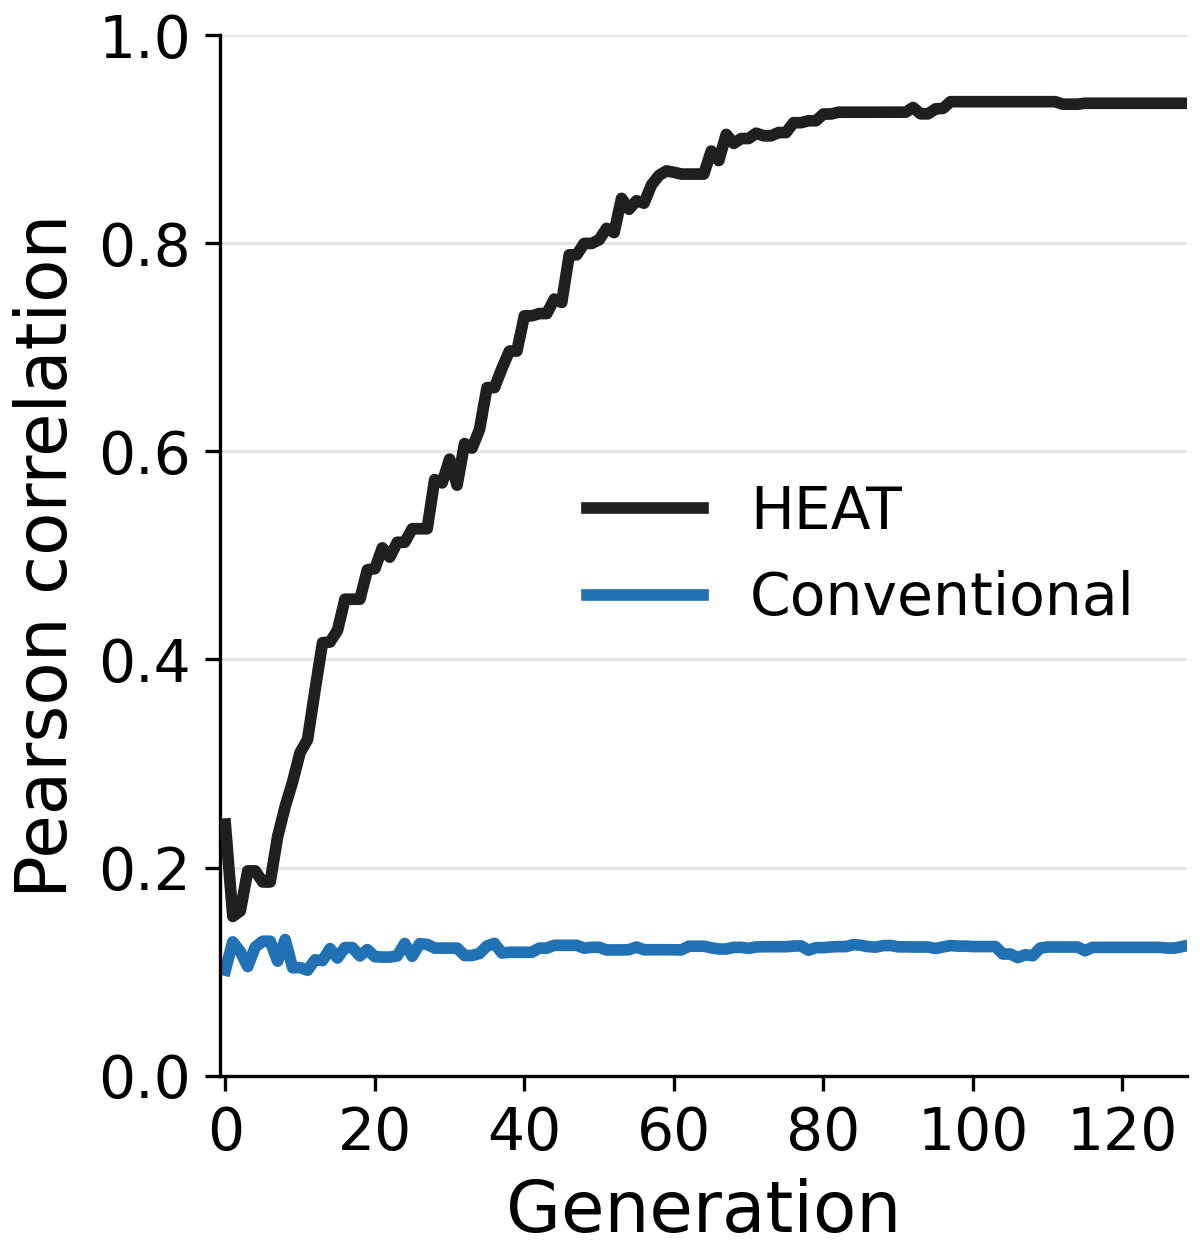

Data behind this chart, as committed beside it:
method, generation, best_total_loss, pearson_correlation, weighted_image_penalty, source_xsf
HEAT, 0, 0.1087, 0.2417, 0.09183, xsfs/wse2/xsfs_wse2_EAT/generation_0000_…
HEAT, 1, 0.0565, 0.153, 0.101, xsfs/wse2/xsfs_wse2_EAT/generation_0001_…
HEAT, 2, 0.0364, 0.1583, 0.102, xsfs/wse2/xsfs_wse2_EAT/generation_0002_…
HEAT, 3, 0.0304, 0.1968, 0.1005, xsfs/wse2/xsfs_wse2_EAT/generation_0003_…
HEAT, 4, 0.0304, 0.1968, 0.1005, xsfs/wse2/xsfs_wse2_EAT/generation_0003_…
HEAT, 5, 0.02734, 0.1861, 0.1013, xsfs/wse2/xsfs_wse2_EAT/generation_0005_…
HEAT, 6, 0.02734, 0.1861, 0.1013, xsfs/wse2/xsfs_wse2_EAT/generation_0005_…
HEAT, 7, 0.02006, 0.2298, 0.09892, xsfs/wse2/xsfs_wse2_EAT/generation_0007_…
HEAT, 8, 0.01487, 0.2585, 0.09746, xsfs/wse2/xsfs_wse2_EAT/generation_0008_…
HEAT, 9, 0.01262, 0.2823, 0.09445, xsfs/wse2/xsfs_wse2_EAT/generation_0009_…
HEAT, 10, -0.005269, 0.3104, 0.09257, xsfs/wse2/xsfs_wse2_EAT/generation_0010_…
HEAT, 11, -0.009929, 0.323, 0.09255, xsfs/wse2/xsfs_wse2_EAT/generation_0011_…
HEAT, 12, -0.02424, 0.3705, 0.08901, xsfs/wse2/xsfs_wse2_EAT/generation_0012_…
HEAT, 13, -0.04356, 0.4161, 0.08517, xsfs/wse2/xsfs_wse2_EAT/generation_0013_…
HEAT, 14, -0.04839, 0.4167, 0.08519, xsfs/wse2/xsfs_wse2_EAT/generation_0014_…
HEAT, 15, -0.05661, 0.4278, 0.08475, xsfs/wse2/xsfs_wse2_EAT/generation_0015_…
HEAT, 16, -0.07094, 0.4579, 0.08189, xsfs/wse2/xsfs_wse2_EAT/generation_0016_…
HEAT, 17, -0.07094, 0.4579, 0.08189, xsfs/wse2/xsfs_wse2_EAT/generation_0016_…
HEAT, 18, -0.07094, 0.4579, 0.08189, xsfs/wse2/xsfs_wse2_EAT/generation_0016_…
HEAT, 19, -0.07539, 0.4861, 0.08011, xsfs/wse2/xsfs_wse2_EAT/generation_0019_…
HEAT, 20, -0.07827, 0.4872, 0.08084, xsfs/wse2/xsfs_wse2_EAT/generation_0020_…
HEAT, 21, -0.08182, 0.5072, 0.07937, xsfs/wse2/xsfs_wse2_EAT/generation_0021_…
HEAT, 22, -0.09101, 0.4983, 0.07952, xsfs/wse2/xsfs_wse2_EAT/generation_0022_…
HEAT, 23, -0.1038, 0.5126, 0.0777, xsfs/wse2/xsfs_wse2_EAT/generation_0023_…
HEAT, 24, -0.1038, 0.5126, 0.0777, xsfs/wse2/xsfs_wse2_EAT/generation_0023_…
HEAT, 25, -0.1066, 0.5256, 0.07779, xsfs/wse2/xsfs_wse2_EAT/generation_0025_…
HEAT, 26, -0.1066, 0.5256, 0.07779, xsfs/wse2/xsfs_wse2_EAT/generation_0025_…
HEAT, 27, -0.1066, 0.5256, 0.07779, xsfs/wse2/xsfs_wse2_EAT/generation_0025_…
HEAT, 28, -0.1107, 0.5727, 0.07465, xsfs/wse2/xsfs_wse2_EAT/generation_0028_…
HEAT, 29, -0.1122, 0.5696, 0.07397, xsfs/wse2/xsfs_wse2_EAT/generation_0029_…
HEAT, 30, -0.1235, 0.5925, 0.07321, xsfs/wse2/xsfs_wse2_EAT/generation_0030_…
HEAT, 31, -0.1286, 0.5674, 0.07375, xsfs/wse2/xsfs_wse2_EAT/generation_0031_…
HEAT, 32, -0.1303, 0.6074, 0.07077, xsfs/wse2/xsfs_wse2_EAT/generation_0032_…
HEAT, 33, -0.134, 0.603, 0.0726, xsfs/wse2/xsfs_wse2_EAT/generation_0033_…
HEAT, 34, -0.1384, 0.6209, 0.07163, xsfs/wse2/xsfs_wse2_EAT/generation_0034_…
HEAT, 35, -0.1519, 0.6611, 0.06832, xsfs/wse2/xsfs_wse2_EAT/generation_0035_…
HEAT, 36, -0.1519, 0.6611, 0.06832, xsfs/wse2/xsfs_wse2_EAT/generation_0035_…
HEAT, 37, -0.1594, 0.6796, 0.06661, xsfs/wse2/xsfs_wse2_EAT/generation_0037_…
HEAT, 38, -0.1749, 0.6963, 0.0656, xsfs/wse2/xsfs_wse2_EAT/generation_0038_…
HEAT, 39, -0.1749, 0.6963, 0.0656, xsfs/wse2/xsfs_wse2_EAT/generation_0038_…
HEAT, 40, -0.1851, 0.7301, 0.06308, xsfs/wse2/xsfs_wse2_EAT/generation_0040_…
HEAT, 41, -0.1851, 0.7301, 0.06308, xsfs/wse2/xsfs_wse2_EAT/generation_0040_…
HEAT, 42, -0.1903, 0.7323, 0.06149, xsfs/wse2/xsfs_wse2_EAT/generation_0042_…
HEAT, 43, -0.1903, 0.7323, 0.06149, xsfs/wse2/xsfs_wse2_EAT/generation_0042_…
HEAT, 44, -0.1974, 0.7462, 0.06046, xsfs/wse2/xsfs_wse2_EAT/generation_0044_…
HEAT, 45, -0.2072, 0.743, 0.06037, xsfs/wse2/xsfs_wse2_EAT/generation_0045_…
HEAT, 46, -0.2231, 0.7888, 0.05659, xsfs/wse2/xsfs_wse2_EAT/generation_0046_…
HEAT, 47, -0.2231, 0.7888, 0.05659, xsfs/wse2/xsfs_wse2_EAT/generation_0046_…
HEAT, 48, -0.2274, 0.7997, 0.05425, xsfs/wse2/xsfs_wse2_EAT/generation_0048_…
HEAT, 49, -0.2274, 0.7997, 0.05425, xsfs/wse2/xsfs_wse2_EAT/generation_0048_…
HEAT, 50, -0.2298, 0.8032, 0.05456, xsfs/wse2/xsfs_wse2_EAT/generation_0050_…
HEAT, 51, -0.2302, 0.8142, 0.05259, xsfs/wse2/xsfs_wse2_EAT/generation_0051_…
HEAT, 52, -0.2385, 0.8101, 0.05447, xsfs/wse2/xsfs_wse2_EAT/generation_0052_…
HEAT, 53, -0.2458, 0.843, 0.05064, xsfs/wse2/xsfs_wse2_EAT/generation_0053_…
HEAT, 54, -0.2479, 0.8326, 0.05067, xsfs/wse2/xsfs_wse2_EAT/generation_0054_…
HEAT, 55, -0.2528, 0.8407, 0.05033, xsfs/wse2/xsfs_wse2_EAT/generation_0055_…
HEAT, 56, -0.2536, 0.8384, 0.0506, xsfs/wse2/xsfs_wse2_EAT/generation_0056_…
HEAT, 57, -0.2552, 0.8559, 0.04762, xsfs/wse2/xsfs_wse2_EAT/generation_0057_…
HEAT, 58, -0.256, 0.865, 0.04726, xsfs/wse2/xsfs_wse2_EAT/generation_0058_…
HEAT, 59, -0.2723, 0.8694, 0.04593, xsfs/wse2/xsfs_wse2_EAT/generation_0059_…
... 198 more rows
